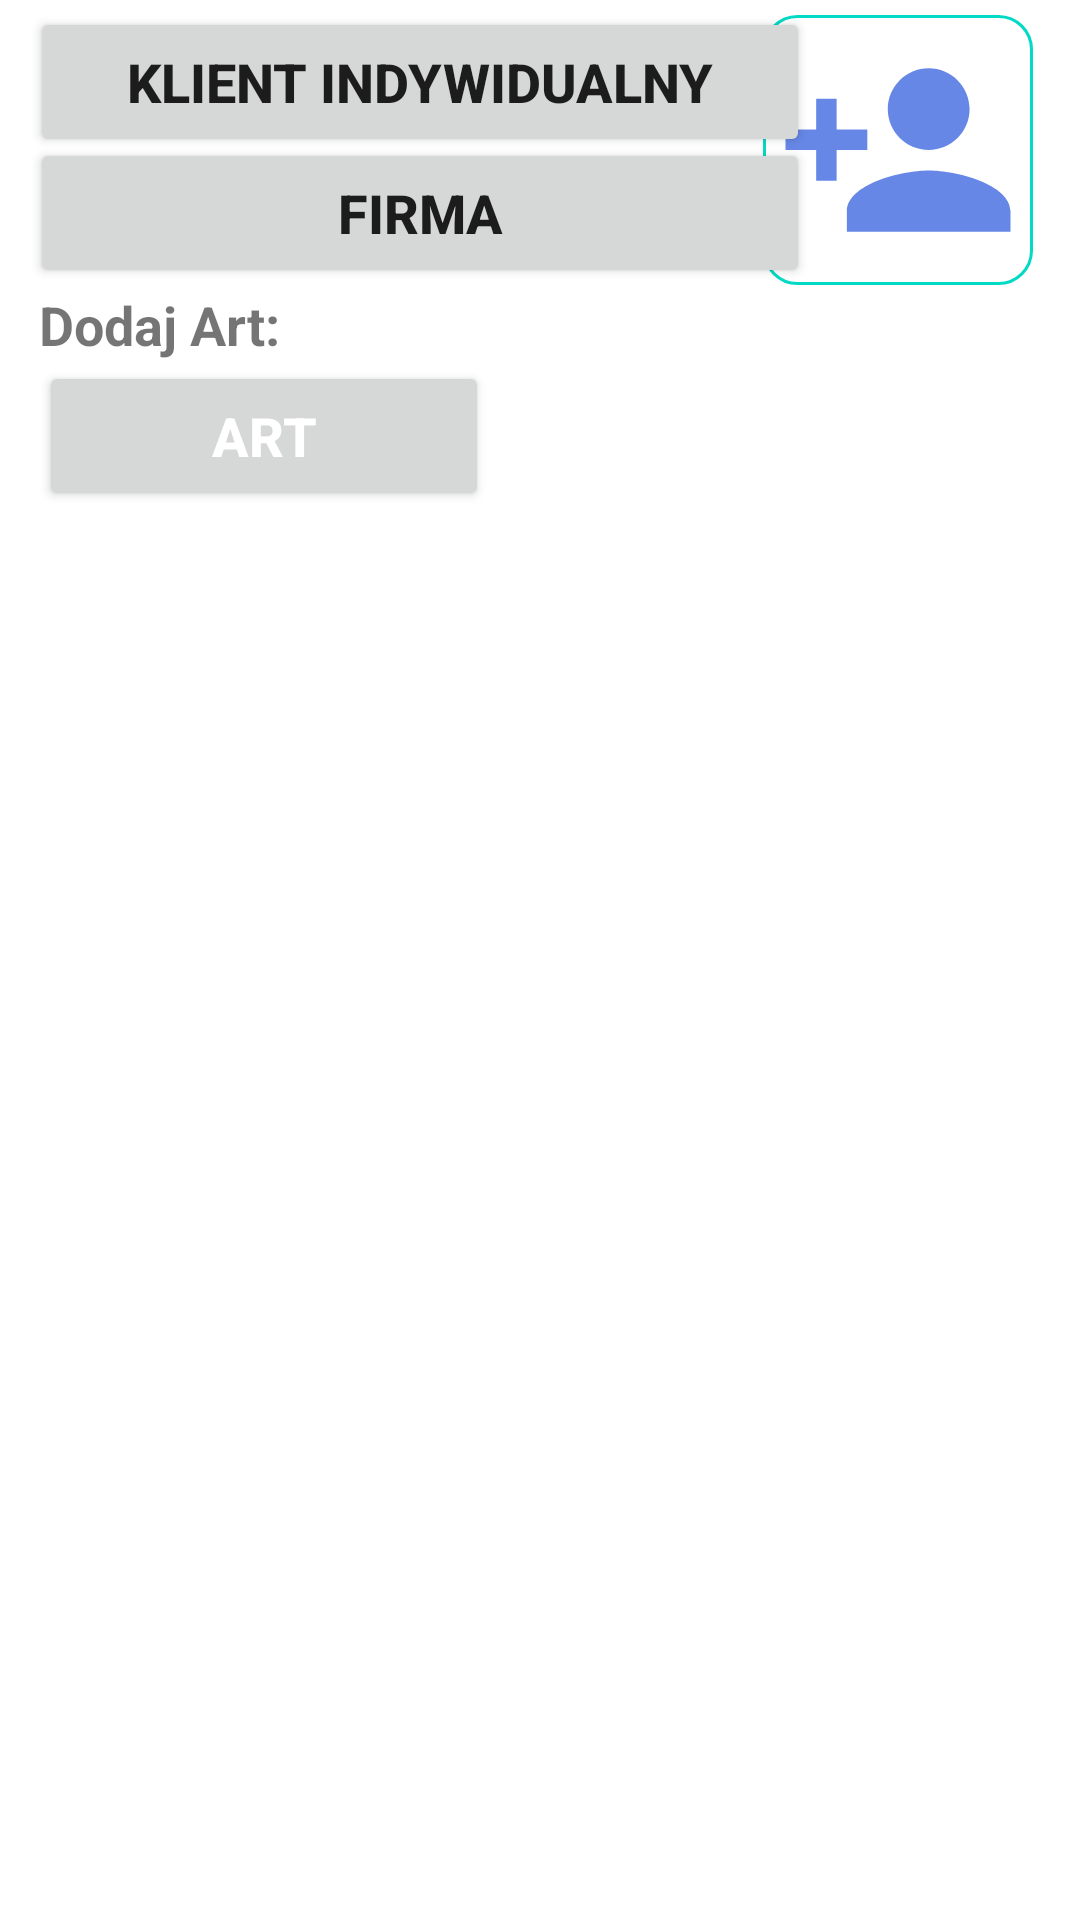

The Android layout XML behind this screen, and the referenced resources:
<!-- AndroidManifest.xml: application theme Theme.Transport10v -->
<!-- res/layout/activity_main.xml -->
<?xml version="1.0" encoding="utf-8"?>
<androidx.constraintlayout.widget.ConstraintLayout xmlns:android="http://schemas.android.com/apk/res/android"
    xmlns:app="http://schemas.android.com/apk/res-auto"
    xmlns:tools="http://schemas.android.com/tools"
    android:layout_width="match_parent"
    android:layout_height="match_parent"
    tools:context=".MainActivity">

    <Button
        android:id="@+id/btnFirma"
        android:layout_width="260dp"
        android:layout_height="50dp"
        android:text="@string/firma"
        android:textSize="18sp"
        android:textStyle="bold"
        android:layout_marginTop="10dp"
        app:layout_constraintBottom_toBottomOf="parent"
        app:layout_constraintEnd_toEndOf="parent"
        app:layout_constraintHorizontal_bias="0.099"
        app:layout_constraintStart_toStartOf="parent"
        app:layout_constraintTop_toTopOf="parent"
        app:layout_constraintVertical_bias="0.062" />

    <Button
        android:id="@+id/btnIndiviual"
        android:layout_width="260dp"
        android:layout_height="50dp"
        android:text="@string/klient_indywidualny"
        android:textSize="18sp"
        android:textStyle="bold"
        app:layout_constraintBottom_toBottomOf="parent"
        app:layout_constraintEnd_toEndOf="parent"
        app:layout_constraintHorizontal_bias="0.099"
        app:layout_constraintStart_toStartOf="parent"
        app:layout_constraintTop_toTopOf="parent"
        app:layout_constraintVertical_bias="0.004" />

    <ImageButton
        android:id="@+id/btnAdd"
        android:layout_width="90dp"
        android:layout_height="90dp"
        android:background="@drawable/item_insert"
        android:scaleType="fitXY"
        android:src="@drawable/ic_customer"
        app:layout_constraintBottom_toBottomOf="parent"
        app:layout_constraintEnd_toEndOf="parent"
        app:layout_constraintHorizontal_bias="0.942"
        app:layout_constraintStart_toStartOf="parent"
        app:layout_constraintTop_toTopOf="parent"
        app:layout_constraintVertical_bias="0.009" />

    <ScrollView
        android:id="@+id/ViewTemplate"
        android:layout_marginTop="20dp"
        android:layout_width="375dp"
        android:layout_height="548dp"
        app:layout_constraintBottom_toBottomOf="parent"
        app:layout_constraintEnd_toEndOf="parent"
        app:layout_constraintStart_toStartOf="parent"
        app:layout_constraintTop_toTopOf="parent"
        android:orientation="vertical">

        <LinearLayout
            android:id="@+id/LinerTemplet"
            android:layout_marginTop="20dp"
            android:layout_width="match_parent"
            android:layout_height="wrap_content"
            android:orientation="vertical">

            <LinearLayout
                android:id="@+id/listaCustomers"
                android:layout_width="match_parent"
                android:layout_height="match_parent"
                android:orientation="vertical" />

            <RelativeLayout
                android:id="@+id/listaBusiness"
                android:layout_width="match_parent"
                android:layout_height="match_parent"

                android:layout_marginHorizontal="20dp"
                android:orientation="vertical" />

            <LinearLayout
                android:layout_width="match_parent"
                android:layout_marginVertical="10dp"
                android:layout_height="match_parent"
                android:layout_marginHorizontal="20dp"
                android:orientation="vertical">

                <TextView
                    android:id="@+id/textView13"
                    android:layout_width="match_parent"
                    android:layout_height="wrap_content"
                    android:layout_marginTop="10dp"
                    android:text="@string/dodaj_art"
                    android:textSize="18sp"
                    android:textStyle="bold" />

                <Button
                    android:id="@+id/btnAddArt"
                    android:layout_width="150dp"
                    android:layout_height="50dp"
                    android:drawableEnd="@drawable/ic_addart"
                    android:text="@string/art"
                    android:textColor="@color/white"
                    android:textSize="18sp"
                    android:textStyle="bold" />
            </LinearLayout>
            <LinearLayout
                android:id="@+id/listaViewArt"
                android:layout_width="match_parent"
                android:layout_height="500dp"
                android:orientation="vertical" />
        </LinearLayout>
    </ScrollView>

</androidx.constraintlayout.widget.ConstraintLayout>
<!-- resources referenced by this layout -->
<resources>
  <!-- drawable ic_customer (drawable) -->
  <vector xmlns:android="http://schemas.android.com/apk/res/android"
      android:width="24dp"
      android:height="24dp"
      android:viewportWidth="24"
      android:viewportHeight="24"
      android:tint="#4169E1"
      android:alpha="0.8">
    <group android:scaleX="0.90909094"
        android:scaleY="0.90909094"
        android:translateX="1.0909091"
        android:translateY="1.0909091">
      <path
          android:fillColor="@android:color/white"
          android:pathData="M15,12c2.21,0 4,-1.79 4,-4s-1.79,-4 -4,-4 -4,1.79 -4,4 1.79,4 4,4zM6,10L6,7L4,7v3L1,10v2h3v3h2v-3h3v-2L6,10zM15,14c-2.67,0 -8,1.34 -8,4v2h16v-2c0,-2.66 -5.33,-4 -8,-4z"/>
    </group>
  </vector>
  <!-- drawable item_insert (drawable) -->
  <?xml version="1.0" encoding="utf-8"?>
  <selector xmlns:android="http://schemas.android.com/apk/res/android">
   <item android:state_enabled="true"
       android:state_focused="true">
       <shape android:shape="rectangle">
           <solid android:color="@android:color/white"/>
           <corners android:radius="11dp"/>
           <stroke android:color="@color/teal_200"
               android:width="1dp"/>
  
       </shape>
   </item>
      <item android:state_enabled="true">
          <shape android:shape="rectangle">
              <solid android:color="@android:color/white"/>
              <corners android:radius="11dp"/>
              <stroke android:color="@color/teal_200"
                  android:width="1dp"/>
  
          </shape>
      </item>
  </selector>
  <string name="art">Art</string>
  <string name="dodaj_art">Dodaj Art:</string>
  <string name="firma">Firma</string>
  <string name="klient_indywidualny">Klient indywidualny</string>
  <style name="Theme.Transport10v" parent="Theme.MaterialComponents.DayNight.DarkActionBar">
          
          <item name="colorPrimary">@color/purple_500</item>
          <item name="colorPrimaryVariant">@color/purple_700</item>
          <item name="colorOnPrimary">@color/white</item>
          
          <item name="colorSecondary">@color/teal_200</item>
          <item name="colorSecondaryVariant">@color/teal_700</item>
          <item name="colorOnSecondary">@color/black</item>
          
          <item name="android:statusBarColor" tools:targetApi="l">?attr/colorPrimaryVariant</item>
          
      </style>
  <!-- not gathered from this repository: default colours our renderer supplied (Android Studio template values) -->
  <color name="purple_500">#FF6200EE</color>
  <color name="purple_700">#FF3700B3</color>
  <color name="teal_200">#FF03DAC5</color>
  <color name="teal_700">#FF018786</color>
  <color name="black">#FF000000</color>
  <color name="white">#FFFFFFFF</color>
</resources>
